Image classification data set "data" (OmarPelcastre/IA.FINAL on GitHub). Class labels (6): alfil, caballo, dama, peon, rey, torre.

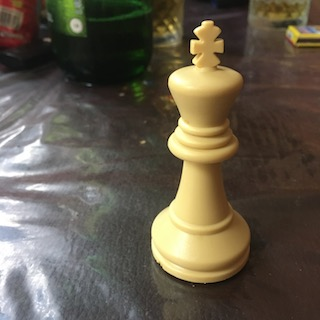
Label: rey

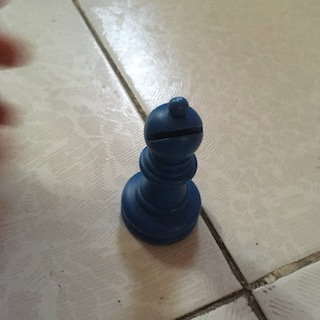
Label: alfil

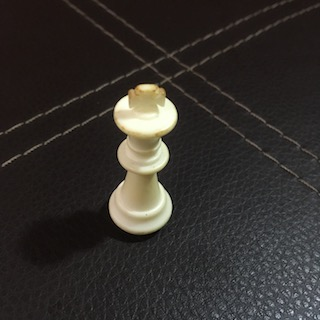
Label: rey

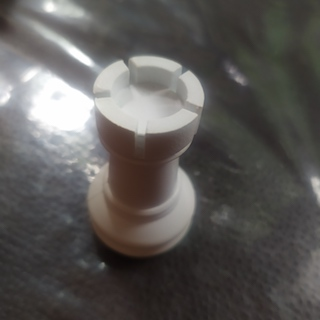
Label: torre

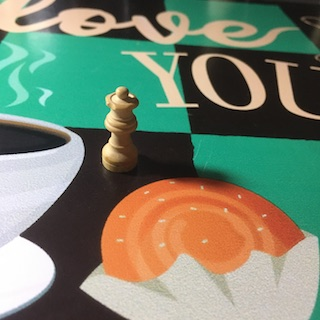
Label: dama

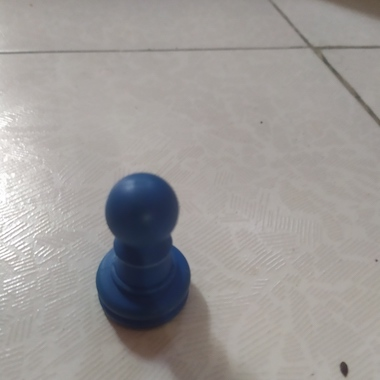
Label: peon
